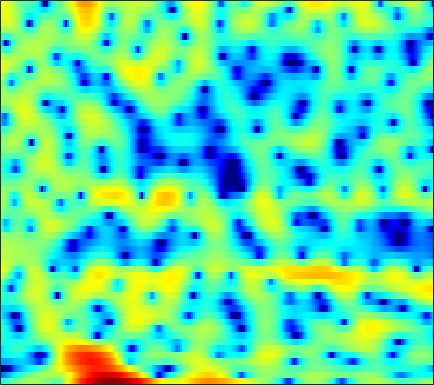

Data behind this chart, as committed beside it:
-4.5883, -4.0287, -3.305, -2.611, -2.1135, -1.5158, -0.97555, -0.58881, -0.14152, 0.30119, 0.70634, 0.96748, 1.2427, 1.4548, 1.5335, 1.5456, 1.4484, 1.2935, 0.99631, 0.59866, 0.12195, -0.24835, -0.75969, -1.2233
-12.51, -11.52, -10.3, -9.119, -8.244, -7.128, -6.066, -5.315, -4.37, -3.488, -2.679, -2.115, -1.419, -0.7923, -0.3701, 0.1266, 0.551, 0.8261, 1.133, 1.384, 1.585, 1.708, 1.849, 1.969
-27.07, -36.57, -28.85, -21.35, -18.12, -15.05, -12.76, -11.39, -9.908, -8.738, -7.756, -7.148, -6.45, -5.834, -5.411, -4.855, -4.275, -3.789, -3.044, -2.22, -1.316, -0.5949, 0.397, 1.396
-9.863, -9.97, -9.928, -9.637, -9.33, -8.83, -8.327, -7.992, -7.712, -7.615, -7.694, -7.905, -8.398, -9.213, -10.03, -11.48, -13.3, -14.59, -15.05, -12.88, -9.548, -7.131, -4.248, -1.73
-6.778, -6.343, -5.783, -5.324, -5.042, -4.776, -4.66, -4.674, -4.879, -5.314, -6.004, -6.707, -7.984, -9.705, -11.37, -14.07, -17.19, -19.65, -21.69, -20.14, -15.93, -12.43, -8.112, -4.443
-7.419, -6.348, -5.247, -4.467, -4.009, -3.584, -3.341, -3.267, -3.303, -3.486, -3.812, -4.168, -4.797, -5.526, -6.14, -6.937, -7.682, -8.049, -8.077, -7.511, -6.351, -5.158, -3.276, -1.337
-4.92, -4.758, -4.557, -4.415, -4.336, -4.273, -4.218, -4.181, -4.106, -3.989, -3.853, -3.729, -3.525, -3.273, -3.078, -2.788, -2.451, -2.14, -1.672, -1.132, -0.5037, 0.01957, 0.7422, 1.466
-3.324, -3.75, -4.396, -5.139, -5.716, -6.525, -7.264, -7.661, -7.829, -7.449, -6.615, -5.791, -4.595, -3.388, -2.541, -1.505, -0.5748, 0.05128, 0.7919, 1.423, 1.96, 2.297, 2.659, 2.918
-2.686, -3.497, -4.756, -6.275, -7.641, -9.951, -13.17, -16.95, -29.52, -21.02, -13.15, -9.685, -6.306, -3.78, -2.242, -0.5226, 0.8809, 1.753, 2.68, 3.387, 3.875, 4.095, 4.183, 4.049
-4.245, -5.183, -6.634, -8.337, -9.685, -11.38, -12.63, -12.98, -12.49, -11.05, -9.015, -7.335, -5.04, -2.94, -1.531, 0.1153, 1.492, 2.347, 3.261, 3.927, 4.336, 4.479, 4.452, 4.168
-6.735, -7.449, -8.79, -10.75, -12.77, -16.79, -23.44, -23.68, -16.37, -11.66, -8.349, -6.362, -4.139, -2.285, -1.082, 0.3068, 1.449, 2.14, 2.866, 3.384, 3.692, 3.794, 3.775, 3.565
-7.121, -6.964, -6.993, -7.222, -7.425, -7.638, -7.54, -7.213, -6.388, -5.253, -3.974, -2.982, -1.709, -0.5591, 0.212, 1.102, 1.802, 2.212, 2.605, 2.818, 2.869, 2.814, 2.639, 2.375
-4.854, -4.573, -4.323, -4.124, -3.963, -3.667, -3.258, -2.855, -2.19, -1.429, -0.6094, 0.003893, 0.7953, 1.503, 1.966, 2.451, 2.764, 2.877, 2.853, 2.611, 2.163, 1.685, 0.8954, -0.002045
-2.528, -2.939, -3.488, -3.921, -4.055, -3.887, -3.292, -2.618, -1.577, -0.4895, 0.5754, 1.302, 2.162, 2.868, 3.279, 3.649, 3.802, 3.775, 3.493, 2.925, 2.025, 1.064, -0.6928, -3.244
-2.308, -3.829, -6.57, -10.53, -14.53, -15.51, -10.42, -7.403, -4.476, -2.275, -0.551, 0.5172, 1.678, 2.58, 3.088, 3.551, 3.787, 3.791, 3.577, 3.111, 2.378, 1.661, 0.5177, -0.8028
-0.2682, -1.607, -3.652, -5.786, -7.112, -7.856, -7.348, -6.469, -5.053, -3.514, -1.962, -0.8532, 0.4822, 1.589, 2.238, 2.859, 3.18, 3.233, 3.08, 2.698, 2.138, 1.644, 0.9338, 0.2548
3.579, 2.695, 1.334, -0.2448, -1.578, -3.62, -6.099, -8.218, -9.96, -7.896, -4.455, -2.264, 0.004675, 1.617, 2.466, 3.173, 3.428, 3.361, 2.952, 2.2, 1.14, 0.2192, -1.075, -2.171
5.067, 4.546, 3.642, 2.461, 1.374, -0.3743, -2.453, -4.025, -5.201, -4.256, -2.194, -0.6783, 0.957, 2.105, 2.66, 3.008, 2.93, 2.586, 1.714, 0.3037, -1.775, -3.948, -8.149, -15.84
3.485, 3.378, 3.08, 2.644, 2.252, 1.691, 1.17, 0.8659, 0.6383, 0.6405, 0.8404, 1.063, 1.355, 1.555, 1.603, 1.482, 1.123, 0.6726, -0.193, -1.375, -2.86, -4.156, -6, -7.59
2.317, 2.419, 2.438, 2.359, 2.256, 2.088, 1.911, 1.788, 1.648, 1.542, 1.464, 1.411, 1.327, 1.2, 1.06, 0.7907, 0.4034, 0.0271, -0.585, -1.325, -2.168, -2.856, -3.788, -4.694
2.02, 2.09, 2.122, 2.096, 2.05, 1.963, 1.856, 1.768, 1.644, 1.516, 1.384, 1.278, 1.129, 0.9674, 0.8279, 0.6135, 0.3499, 0.1181, -0.2575, -0.7079, -1.248, -1.71, -2.404, -3.207
1.992, 1.879, 1.738, 1.622, 1.546, 1.456, 1.366, 1.284, 1.152, 0.9911, 0.8086, 0.6714, 0.5109, 0.3904, 0.3348, 0.3054, 0.312, 0.3169, 0.2856, 0.1832, -0.0224, -0.2554, -0.6976, -1.302
1.196, 0.7081, 0.247, 0.06237, 0.08007, 0.2106, 0.3363, 0.3646, 0.2588, -0.03119, -0.4812, -0.8747, -1.365, -1.635, -1.587, -1.185, -0.5201, 0.01795, 0.6904, 1.214, 1.542, 1.646, 1.604, 1.363
-2.647, -4.88, -6.925, -6.111, -4.529, -2.677, -1.475, -0.992, -0.8772, -1.374, -2.558, -4.018, -6.973, -10.81, -11.17, -7.032, -3.352, -1.348, 0.6027, 1.944, 2.835, 3.263, 3.577, 3.63
-3.87, -6.429, -8.944, -7.782, -5.88, -3.79, -2.424, -1.834, -1.539, -1.768, -2.529, -3.445, -4.995, -6.285, -6.197, -4.498, -2.268, -0.7781, 0.8184, 1.968, 2.742, 3.118, 3.381, 3.41
-0.3965, -1.083, -1.757, -2.075, -2.093, -1.929, -1.667, -1.457, -1.225, -1.063, -0.9778, -0.9425, -0.881, -0.7124, -0.4707, 0.005273, 0.5786, 1.033, 1.566, 1.943, 2.125, 2.123, 1.937, 1.575
1.118, 0.6106, -0.1332, -0.8963, -1.425, -1.957, -2.168, -2.043, -1.552, -0.8541, -0.1111, 0.4068, 1.003, 1.495, 1.788, 2.094, 2.308, 2.403, 2.409, 2.281, 1.982, 1.608, 0.8706, -0.1962
1.968, 1.384, 0.1844, -1.599, -3.443, -6.693, -9.535, -8.617, -5.089, -2.126, -0.025, 1.104, 2.166, 2.812, 3.081, 3.205, 3.132, 2.96, 2.655, 2.295, 1.873, 1.485, 0.7601, -0.3876
1.9, 1.558, 0.6904, -0.7062, -2.124, -4.353, -5.866, -5.381, -3.177, -0.9337, 0.7673, 1.665, 2.42, 2.676, 2.574, 2.05, 1.114, 0.2034, -0.9731, -1.691, -1.584, -1.137, -0.475, -0.06986
0.5392, 0.6448, 0.5702, 0.3122, 0.06493, -0.207, -0.2777, -0.1519, 0.2532, 0.7875, 1.282, 1.551, 1.673, 1.435, 0.9516, -0.2248, -2.251, -4.618, -10.21, -27.97, -11.03, -6.325, -2.866, -0.818
-1.535, -1.263, -1.087, -1.04, -1.044, -1.037, -0.9557, -0.813, -0.5376, -0.1789, 0.1949, 0.4283, 0.6004, 0.5664, 0.3611, -0.1638, -0.9606, -1.689, -2.538, -2.903, -2.491, -1.793, -0.7187, 0.281
-3.311, -3.2, -3.291, -3.603, -3.921, -4.331, -4.514, -4.373, -3.786, -2.89, -1.904, -1.212, -0.4244, 0.1632, 0.4773, 0.7411, 0.8627, 0.9082, 0.9425, 1.02, 1.178, 1.346, 1.584, 1.789
-3.989, -4.134, -4.761, -6.002, -7.453, -10.35, -14.16, -14.86, -10.79, -6.918, -4.158, -2.615, -1.026, 0.1489, 0.8355, 1.538, 2.052, 2.355, 2.633, 2.821, 2.923, 2.935, 2.873, 2.685
-3.364, -3.406, -3.855, -4.819, -5.901, -7.746, -9.426, -9.558, -7.821, -5.429, -3.328, -2.049, -0.6627, 0.4305, 1.106, 1.847, 2.443, 2.809, 3.188, 3.428, 3.509, 3.457, 3.218, 2.778
-2.012, -1.74, -1.613, -1.689, -1.848, -2.099, -2.268, -2.273, -2.071, -1.707, -1.291, -0.9721, -0.5643, -0.1313, 0.2308, 0.7957, 1.425, 1.879, 2.439, 2.848, 3.062, 3.073, 2.848, 2.34
-0.4966, -0.04089, 0.4024, 0.6783, 0.7884, 0.8206, 0.736, 0.598, 0.2892, -0.1853, -0.8702, -1.529, -2.544, -3.419, -3.632, -2.987, -1.61, -0.4798, 0.8381, 1.814, 2.415, 2.62, 2.586, 2.189
0.1279, 0.6942, 1.317, 1.769, 2.003, 2.167, 2.136, 1.964, 1.478, 0.6228, -0.7376, -2.267, -5.41, -11.47, -24.67, -11.82, -5.261, -2.518, -0.1567, 1.325, 2.171, 2.471, 2.505, 2.154
-1.468, -0.8137, -0.04858, 0.6092, 1.029, 1.474, 1.751, 1.823, 1.718, 1.339, 0.6661, -0.01273, -1.067, -1.994, -2.32, -1.995, -1.034, -0.1916, 0.7776, 1.473, 1.856, 1.93, 1.743, 1.261
-4.578, -4.103, -3.365, -2.433, -1.652, -0.6185, 0.2957, 0.8536, 1.4, 1.716, 1.819, 1.796, 1.681, 1.547, 1.48, 1.448, 1.483, 1.527, 1.562, 1.496, 1.302, 1.061, 0.593, -0.05197
-9.094, -10.28, -10.38, -7.887, -5.591, -2.936, -0.8809, 0.3091, 1.497, 2.317, 2.842, 3.068, 3.196, 3.158, 3.048, 2.808, 2.476, 2.168, 1.712, 1.172, 0.5609, 0.04913, -0.6893, -1.523
-8.773, -11.2, -12.3, -8.407, -5.387, -2.293, -0.04688, 1.233, 2.509, 3.379, 3.921, 4.132, 4.184, 3.991, 3.698, 3.137, 2.389, 1.722, 0.7297, -0.3015, -1.325, -2.046, -3.005, -3.988
-1.92, -1.983, -1.71, -0.9818, -0.2252, 0.8961, 1.967, 2.664, 3.42, 3.949, 4.224, 4.266, 4.085, 3.628, 3.083, 2.067, 0.6992, -0.5733, -2.6, -4.828, -6.778, -7.637, -7.92, -7.927
0.8721, 0.9819, 1.186, 1.473, 1.747, 2.172, 2.621, 2.939, 3.292, 3.534, 3.612, 3.539, 3.237, 2.658, 2.011, 0.7945, -0.9107, -2.624, -5.76, -10.62, -20.48, -24.34, -13.85, -10.21
1.562, 1.499, 1.393, 1.323, 1.331, 1.433, 1.644, 1.857, 2.157, 2.405, 2.558, 2.57, 2.425, 2.06, 1.629, 0.831, -0.263, -1.25, -2.784, -4.386, -5.642, -6.084, -5.923, -5.33
1.296, 0.7328, -0.1557, -1.038, -1.54, -1.766, -1.425, -0.9187, -0.1303, 0.5821, 1.123, 1.405, 1.615, 1.655, 1.582, 1.369, 1.034, 0.7191, 0.2742, -0.1742, -0.536, -0.7305, -0.8832, -0.9036
1.199, -0.1015, -2.572, -6.328, -10.35, -13.15, -8.317, -5.438, -2.959, -1.423, -0.4978, -0.04962, 0.3503, 0.6539, 0.8606, 1.123, 1.387, 1.538, 1.693, 1.782, 1.79, 1.765, 1.676, 1.537
2.798, 1.655, -0.3123, -2.697, -4.432, -5.472, -4.614, -3.571, -2.478, -1.967, -1.977, -2.236, -2.636, -2.681, -2.268, -1.256, -0.0948, 0.7026, 1.516, 2.058, 2.335, 2.397, 2.333, 2.102
4.684, 4.096, 3.219, 2.323, 1.707, 1.046, 0.5527, 0.1914, -0.4224, -1.457, -3.219, -5.352, -10.37, -20.29, -12.94, -6.099, -2.558, -0.8792, 0.5485, 1.293, 1.54, 1.446, 1.045, 0.4468
4.615, 4.258, 3.761, 3.275, 2.94, 2.511, 2.064, 1.676, 1.027, 0.1491, -1.045, -2.107, -3.522, -4.212, -3.837, -2.526, -1.104, -0.2677, 0.4193, 0.5762, 0.2147, -0.4269, -1.828, -3.811
2.353, 1.946, 1.523, 1.311, 1.292, 1.37, 1.486, 1.558, 1.559, 1.464, 1.275, 1.11, 0.9336, 0.8617, 0.9137, 1.086, 1.266, 1.342, 1.242, 0.8269, -0.01538, -0.9845, -2.873, -5.736
-2.311, -3.543, -4.678, -4.503, -3.623, -2.132, -0.7819, 0.02657, 0.8441, 1.399, 1.776, 1.962, 2.136, 2.26, 2.327, 2.381, 2.365, 2.283, 2.051, 1.644, 1.016, 0.3977, -0.6052, -1.742
-6.401, -9.877, -19.26, -14.93, -9.262, -5.119, -2.626, -1.371, -0.1894, 0.581, 1.083, 1.346, 1.593, 1.785, 1.901, 2.023, 2.109, 2.126, 2.082, 1.931, 1.679, 1.41, 0.9753, 0.5
-2.656, -3.279, -3.792, -3.604, -3.045, -2.057, -1.159, -0.6261, -0.1793, 0.03641, 0.06463, 0.03639, 0.01103, 0.07303, 0.215, 0.5125, 0.8768, 1.155, 1.464, 1.661, 1.73, 1.694, 1.539, 1.271
1.294, 1.352, 1.391, 1.41, 1.42, 1.391, 1.23, 0.9815, 0.4155, -0.4435, -1.576, -2.546, -3.688, -4.131, -3.776, -2.662, -1.382, -0.5041, 0.4381, 1.118, 1.528, 1.688, 1.699, 1.479
3.55, 3.767, 3.873, 3.801, 3.631, 3.211, 2.559, 1.859, 0.6111, -1.175, -3.74, -6.556, -13.01, -31.25, -13.97, -7.574, -4.274, -2.693, -1.205, -0.2227, 0.4092, 0.6938, 0.8444, 0.7324
4.016, 4.21, 4.262, 4.098, 3.828, 3.275, 2.499, 1.761, 0.5621, -0.8959, -2.626, -4.012, -5.7, -6.589, -6.473, -5.649, -4.646, -3.992, -3.317, -2.801, -2.358, -2.066, -1.711, -1.433
4.285, 4.376, 4.316, 4.028, 3.673, 3.044, 2.237, 1.559, 0.5641, -0.4491, -1.427, -2.095, -2.87, -3.446, -3.796, -4.205, -4.706, -5.15, -5.925, -6.666, -6.954, -6.615, -5.564, -4.304
4.963, 4.987, 4.798, 4.344, 3.835, 2.942, 1.854, 0.9606, -0.2259, -1.235, -1.903, -2.187, -2.379, -2.543, -2.761, -3.297, -4.3, -5.536, -8.182, -13.07, -25.23, -17.85, -10.05, -6.346
